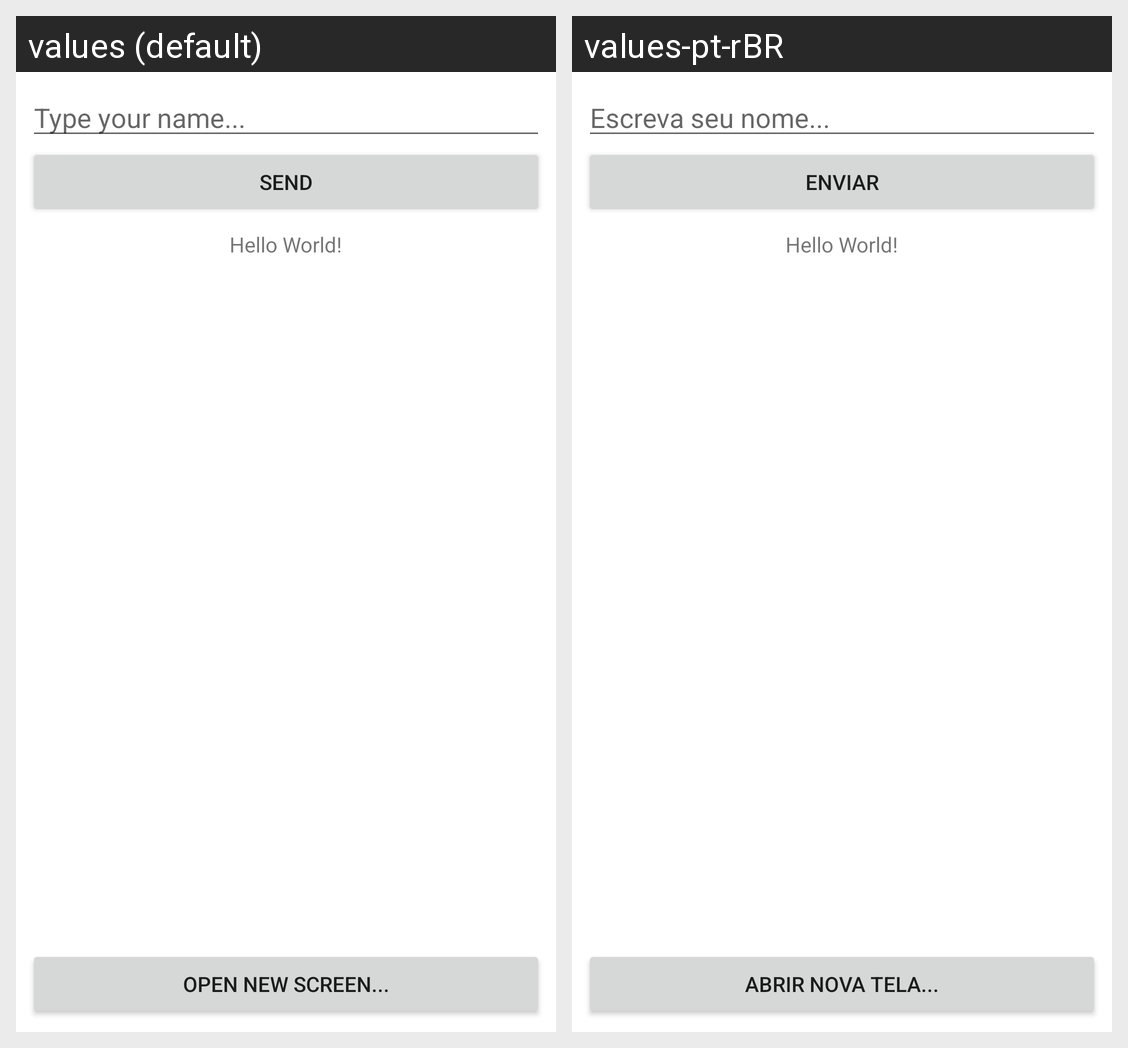

This grid shows one Android layout under two languages. Give, for every string resource on the screen, its name, the default text and each shown locale's text.
Android screen res/layout/activity_main.xml rendered under 2 locales, left to right: values (default), values-pt-rBR. Device: Nexus 5 (rendered at 1080×1920; each locale shown at half size, 540×960, under a caption strip naming it); theme Theme.Ocean_Android_Intro.
Strings drawn on this screen, with the default value and each locale's value (text and hints the layout hard-codes, and strings that could not be matched under every locale, appear in the picture but are not listed):

send
  values: Send
  values-pt-rBR: Enviar

type_your_name
  values: Type your name...
  values-pt-rBR: Escreva seu nome...

open_new_screen
  values: Open new screen...
  values-pt-rBR: Abrir nova tela...
